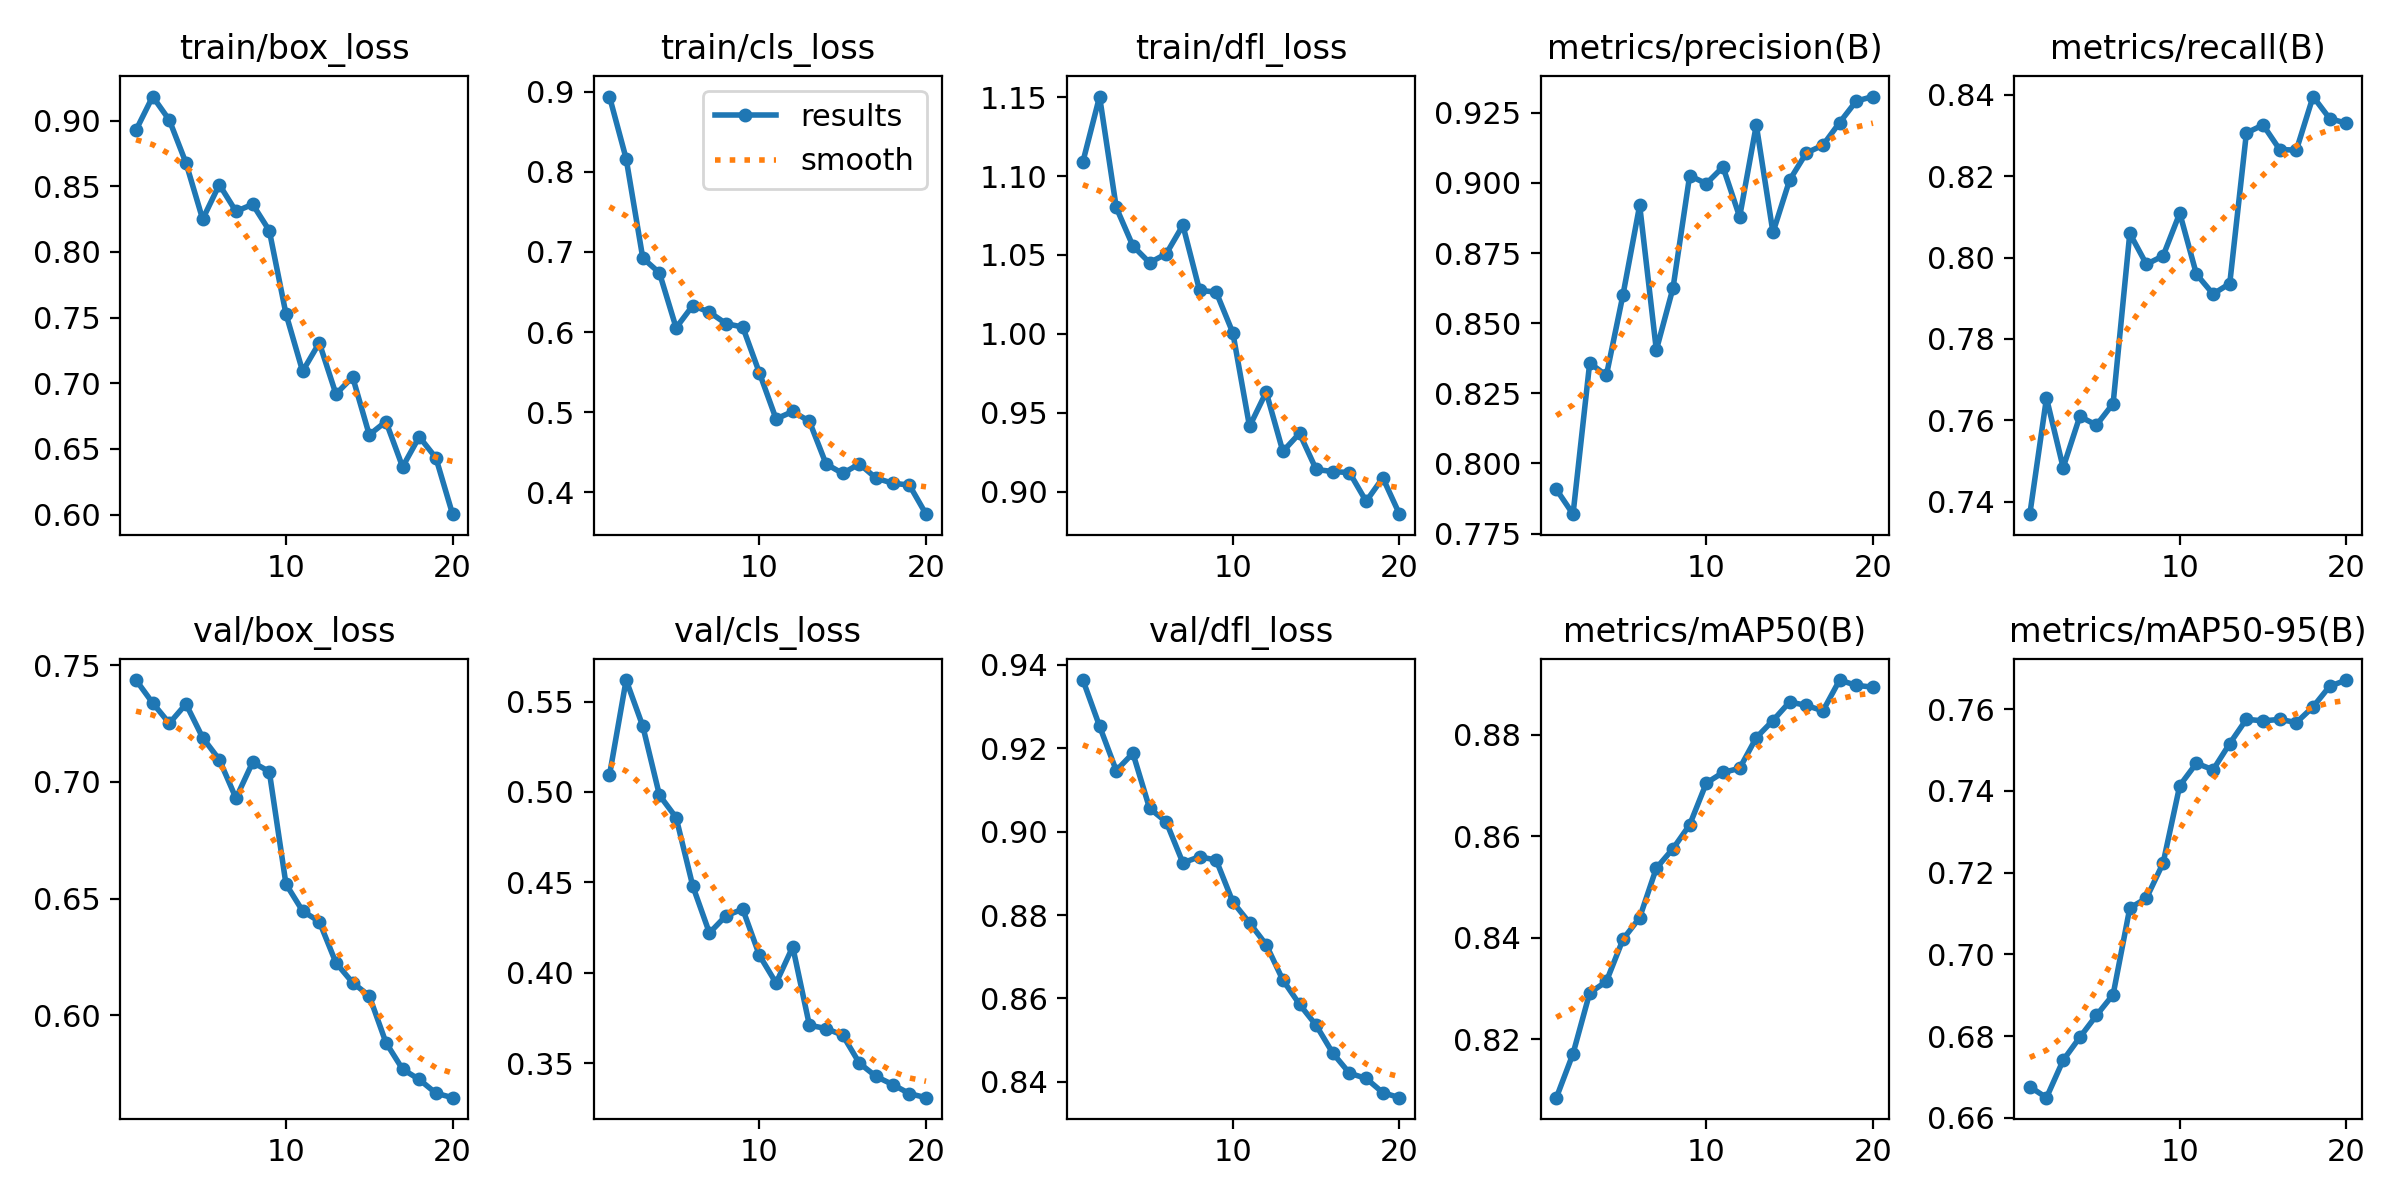

The data file committed next to this chart (first rows):
epoch, time, train/box_loss, train/cls_loss, train/dfl_loss, metrics/precision(B), metrics/recall(B), metrics/mAP50(B), metrics/mAP50-95(B), val/box_loss, val/cls_loss, val/dfl_loss, lr/pg0, lr/pg1, lr/pg2
1, 11.06, 0.8927, 0.8941, 1.109, 0.7908, 0.737, 0.8085, 0.6676, 0.7436, 0.5092, 0.9364, 7.14e-06, 7.14e-06, 7.14e-06
2, 35.49, 0.9183, 0.8166, 1.15, 0.7819, 0.7655, 0.8171, 0.6649, 0.7337, 0.5619, 0.9253, 1.47042e-05, 1.47042e-05, 1.47042e-05
3, 61.44, 0.9003, 0.6924, 1.08, 0.8358, 0.7484, 0.8291, 0.6741, 0.725, 0.5363, 0.9147, 2.14438e-05, 2.14438e-05, 2.14438e-05
4, 85.53, 0.8677, 0.6739, 1.056, 0.8314, 0.761, 0.8314, 0.6797, 0.7333, 0.4982, 0.9188, 2.73587e-05, 2.73587e-05, 2.73587e-05
5, 117.3, 0.8249, 0.6053, 1.045, 0.8602, 0.7589, 0.8397, 0.6851, 0.7189, 0.4858, 0.9056, 3.24489e-05, 3.24489e-05, 3.24489e-05
6, 146.2, 0.8512, 0.6331, 1.051, 0.892, 0.7641, 0.844, 0.6901, 0.7095, 0.448, 0.9023, 3.67145e-05, 3.67145e-05, 3.67145e-05
7, 172, 0.8308, 0.6248, 1.069, 0.8404, 0.8059, 0.8537, 0.7113, 0.693, 0.422, 0.8925, 4.01554e-05, 4.01554e-05, 4.01554e-05
8, 200.8, 0.8362, 0.6104, 1.028, 0.8625, 0.7983, 0.8576, 0.7137, 0.7084, 0.4315, 0.894, 4.27716e-05, 4.27716e-05, 4.27716e-05
9, 227.6, 0.8162, 0.6062, 1.026, 0.9026, 0.8004, 0.8623, 0.7223, 0.7044, 0.4351, 0.8932, 4.45631e-05, 4.45631e-05, 4.45631e-05
10, 258.6, 0.7528, 0.549, 1.001, 0.8997, 0.8109, 0.8705, 0.7413, 0.6562, 0.4096, 0.8831, 4.553e-05, 4.553e-05, 4.553e-05
11, 291.7, 0.7091, 0.4914, 0.9414, 0.9057, 0.7959, 0.8726, 0.7468, 0.6447, 0.3943, 0.8781, 4.56722e-05, 4.56722e-05, 4.56722e-05
12, 306.4, 0.7308, 0.5008, 0.9631, 0.8879, 0.791, 0.8734, 0.7452, 0.6401, 0.4143, 0.8729, 4.49897e-05, 4.49897e-05, 4.49897e-05
13, 330.6, 0.6917, 0.4885, 0.9255, 0.9206, 0.7936, 0.8795, 0.7516, 0.6225, 0.371, 0.8644, 4.34826e-05, 4.34826e-05, 4.34826e-05
14, 357.8, 0.7048, 0.4352, 0.937, 0.8823, 0.8306, 0.8829, 0.7575, 0.614, 0.3691, 0.8586, 4.11508e-05, 4.11508e-05, 4.11508e-05
15, 389.7, 0.6607, 0.4233, 0.9141, 0.901, 0.8326, 0.8865, 0.7571, 0.6084, 0.3654, 0.8536, 3.6533e-05, 3.6533e-05, 3.6533e-05
16, 416, 0.6709, 0.4354, 0.9128, 0.9107, 0.8265, 0.8858, 0.7575, 0.5884, 0.35, 0.8469, 3.06425e-05, 3.06425e-05, 3.06425e-05
17, 441.6, 0.6363, 0.4175, 0.9121, 0.9134, 0.8264, 0.8848, 0.7567, 0.577, 0.3426, 0.8421, 2.4752e-05, 2.4752e-05, 2.4752e-05
18, 457.4, 0.6593, 0.4112, 0.894, 0.9215, 0.8395, 0.8908, 0.7606, 0.5726, 0.3381, 0.8408, 1.88615e-05, 1.88615e-05, 1.88615e-05
19, 478.7, 0.6432, 0.4089, 0.9088, 0.9292, 0.8341, 0.8898, 0.7656, 0.5667, 0.3331, 0.8374, 1.2971e-05, 1.2971e-05, 1.2971e-05
20, 503.4, 0.6003, 0.3725, 0.8858, 0.9308, 0.833, 0.8894, 0.7671, 0.5648, 0.3309, 0.8362, 7.0805e-06, 7.0805e-06, 7.0805e-06
